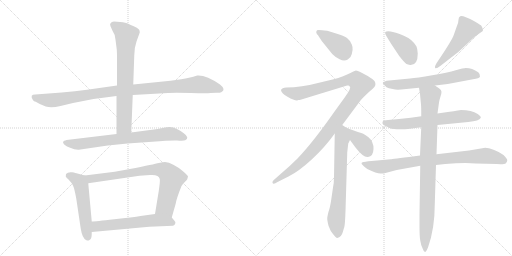
t = 0.00 s
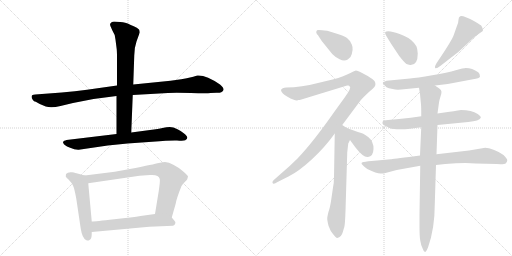
t = 2.56 s
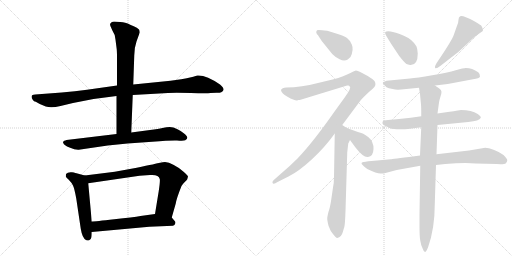
t = 5.12 s
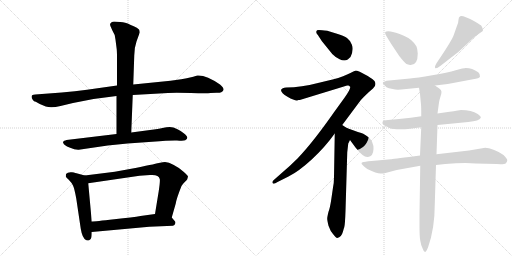
t = 7.68 s
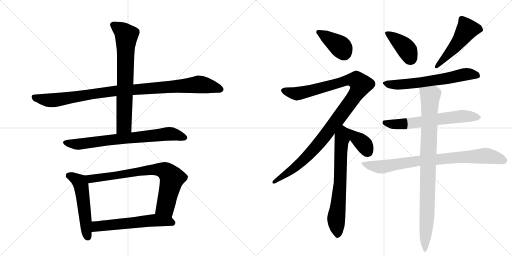
t = 10.25 s
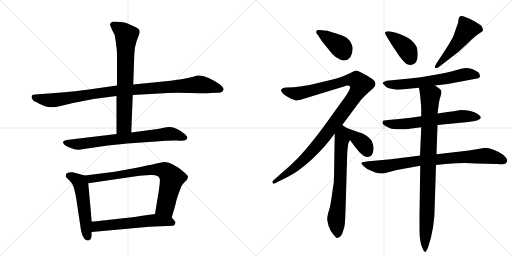
t = 12.81 s

The animated SVG that drew these frames (rendered in a browser with its animation timeline set to each time). Animation: 16 CSS @keyframes rules; one cycle of 12.81 s.

<svg version="1.1" viewBox="0 0 2048 1024" xmlns="http://www.w3.org/2000/svg">
  <g stroke="lightgray" stroke-dasharray="1,1" stroke-width="1" transform="scale(4, 4)">
    <line x1="0" y1="0" x2="256" y2="256"></line>
    <line x1="256" y1="0" x2="0" y2="256"></line>
    <line x1="128" y1="0" x2="128" y2="256"></line>
    <line x1="0" y1="128" x2="256" y2="128"></line>
    <line x1="256" y1="0" x2="512" y2="256"></line>
    <line x1="512" y1="0" x2="256" y2="256"></line>
    <line x1="384" y1="0" x2="384" y2="256"></line>
    <line x1="256" y1="128" x2="512" y2="128"></line>
  </g>
<g transform="scale(1, -1) translate(0, -850)">
   <style type="text/css">
    @keyframes keyframes0 {
      from {
       stroke: black;
       stroke-dashoffset: 1004;
       stroke-width: 128;
       }
       77% {
       animation-timing-function: step-end;
       stroke: black;
       stroke-dashoffset: 0;
       stroke-width: 128;
       }
       to {
       stroke: black;
       stroke-width: 1024;
       }
       }
       #make-me-a-hanzi-animation-0 {
         animation: keyframes0 1.067057s both;
         animation-delay: 0.000000s;
         animation-timing-function: linear;
       }
    @keyframes keyframes1 {
      from {
       stroke: black;
       stroke-dashoffset: 719;
       stroke-width: 128;
       }
       70% {
       animation-timing-function: step-end;
       stroke: black;
       stroke-dashoffset: 0;
       stroke-width: 128;
       }
       to {
       stroke: black;
       stroke-width: 1024;
       }
       }
       #make-me-a-hanzi-animation-1 {
         animation: keyframes1 0.835124s both;
         animation-delay: 1.067057s;
         animation-timing-function: linear;
       }
    @keyframes keyframes2 {
      from {
       stroke: black;
       stroke-dashoffset: 734;
       stroke-width: 128;
       }
       70% {
       animation-timing-function: step-end;
       stroke: black;
       stroke-dashoffset: 0;
       stroke-width: 128;
       }
       to {
       stroke: black;
       stroke-width: 1024;
       }
       }
       #make-me-a-hanzi-animation-2 {
         animation: keyframes2 0.847331s both;
         animation-delay: 1.902181s;
         animation-timing-function: linear;
       }
    @keyframes keyframes3 {
      from {
       stroke: black;
       stroke-dashoffset: 530;
       stroke-width: 128;
       }
       63% {
       animation-timing-function: step-end;
       stroke: black;
       stroke-dashoffset: 0;
       stroke-width: 128;
       }
       to {
       stroke: black;
       stroke-width: 1024;
       }
       }
       #make-me-a-hanzi-animation-3 {
         animation: keyframes3 0.681315s both;
         animation-delay: 2.749512s;
         animation-timing-function: linear;
       }
    @keyframes keyframes4 {
      from {
       stroke: black;
       stroke-dashoffset: 772;
       stroke-width: 128;
       }
       72% {
       animation-timing-function: step-end;
       stroke: black;
       stroke-dashoffset: 0;
       stroke-width: 128;
       }
       to {
       stroke: black;
       stroke-width: 1024;
       }
       }
       #make-me-a-hanzi-animation-4 {
         animation: keyframes4 0.878255s both;
         animation-delay: 3.430827s;
         animation-timing-function: linear;
       }
    @keyframes keyframes5 {
      from {
       stroke: black;
       stroke-dashoffset: 582;
       stroke-width: 128;
       }
       65% {
       animation-timing-function: step-end;
       stroke: black;
       stroke-dashoffset: 0;
       stroke-width: 128;
       }
       to {
       stroke: black;
       stroke-width: 1024;
       }
       }
       #make-me-a-hanzi-animation-5 {
         animation: keyframes5 0.723633s both;
         animation-delay: 4.309082s;
         animation-timing-function: linear;
       }
    @keyframes keyframes6 {
      from {
       stroke: black;
       stroke-dashoffset: 396;
       stroke-width: 128;
       }
       56% {
       animation-timing-function: step-end;
       stroke: black;
       stroke-dashoffset: 0;
       stroke-width: 128;
       }
       to {
       stroke: black;
       stroke-width: 1024;
       }
       }
       #make-me-a-hanzi-animation-6 {
         animation: keyframes6 0.572266s both;
         animation-delay: 5.032715s;
         animation-timing-function: linear;
       }
    @keyframes keyframes7 {
      from {
       stroke: black;
       stroke-dashoffset: 1109;
       stroke-width: 128;
       }
       78% {
       animation-timing-function: step-end;
       stroke: black;
       stroke-dashoffset: 0;
       stroke-width: 128;
       }
       to {
       stroke: black;
       stroke-width: 1024;
       }
       }
       #make-me-a-hanzi-animation-7 {
         animation: keyframes7 1.152507s both;
         animation-delay: 5.604980s;
         animation-timing-function: linear;
       }
    @keyframes keyframes8 {
      from {
       stroke: black;
       stroke-dashoffset: 689;
       stroke-width: 128;
       }
       69% {
       animation-timing-function: step-end;
       stroke: black;
       stroke-dashoffset: 0;
       stroke-width: 128;
       }
       to {
       stroke: black;
       stroke-width: 1024;
       }
       }
       #make-me-a-hanzi-animation-8 {
         animation: keyframes8 0.810710s both;
         animation-delay: 6.757487s;
         animation-timing-function: linear;
       }
    @keyframes keyframes9 {
      from {
       stroke: black;
       stroke-dashoffset: 363;
       stroke-width: 128;
       }
       54% {
       animation-timing-function: step-end;
       stroke: black;
       stroke-dashoffset: 0;
       stroke-width: 128;
       }
       to {
       stroke: black;
       stroke-width: 1024;
       }
       }
       #make-me-a-hanzi-animation-9 {
         animation: keyframes9 0.545410s both;
         animation-delay: 7.568197s;
         animation-timing-function: linear;
       }
    @keyframes keyframes10 {
      from {
       stroke: black;
       stroke-dashoffset: 404;
       stroke-width: 128;
       }
       57% {
       animation-timing-function: step-end;
       stroke: black;
       stroke-dashoffset: 0;
       stroke-width: 128;
       }
       to {
       stroke: black;
       stroke-width: 1024;
       }
       }
       #make-me-a-hanzi-animation-10 {
         animation: keyframes10 0.578776s both;
         animation-delay: 8.113607s;
         animation-timing-function: linear;
       }
    @keyframes keyframes11 {
      from {
       stroke: black;
       stroke-dashoffset: 507;
       stroke-width: 128;
       }
       62% {
       animation-timing-function: step-end;
       stroke: black;
       stroke-dashoffset: 0;
       stroke-width: 128;
       }
       to {
       stroke: black;
       stroke-width: 1024;
       }
       }
       #make-me-a-hanzi-animation-11 {
         animation: keyframes11 0.662598s both;
         animation-delay: 8.692383s;
         animation-timing-function: linear;
       }
    @keyframes keyframes12 {
      from {
       stroke: black;
       stroke-dashoffset: 631;
       stroke-width: 128;
       }
       67% {
       animation-timing-function: step-end;
       stroke: black;
       stroke-dashoffset: 0;
       stroke-width: 128;
       }
       to {
       stroke: black;
       stroke-width: 1024;
       }
       }
       #make-me-a-hanzi-animation-12 {
         animation: keyframes12 0.763509s both;
         animation-delay: 9.354980s;
         animation-timing-function: linear;
       }
    @keyframes keyframes13 {
      from {
       stroke: black;
       stroke-dashoffset: 637;
       stroke-width: 128;
       }
       67% {
       animation-timing-function: step-end;
       stroke: black;
       stroke-dashoffset: 0;
       stroke-width: 128;
       }
       to {
       stroke: black;
       stroke-width: 1024;
       }
       }
       #make-me-a-hanzi-animation-13 {
         animation: keyframes13 0.768392s both;
         animation-delay: 10.118490s;
         animation-timing-function: linear;
       }
    @keyframes keyframes14 {
      from {
       stroke: black;
       stroke-dashoffset: 824;
       stroke-width: 128;
       }
       73% {
       animation-timing-function: step-end;
       stroke: black;
       stroke-dashoffset: 0;
       stroke-width: 128;
       }
       to {
       stroke: black;
       stroke-width: 1024;
       }
       }
       #make-me-a-hanzi-animation-14 {
         animation: keyframes14 0.920573s both;
         animation-delay: 10.886882s;
         animation-timing-function: linear;
       }
    @keyframes keyframes15 {
      from {
       stroke: black;
       stroke-dashoffset: 921;
       stroke-width: 128;
       }
       75% {
       animation-timing-function: step-end;
       stroke: black;
       stroke-dashoffset: 0;
       stroke-width: 128;
       }
       to {
       stroke: black;
       stroke-width: 1024;
       }
       }
       #make-me-a-hanzi-animation-15 {
         animation: keyframes15 0.999512s both;
         animation-delay: 11.807454s;
         animation-timing-function: linear;
       }
</style>
<path d="M 468 508 L 348 491 Q 301 484 247 480 L 141 472 Q 118 472 131 451 Q 135 443 143 443 L 159 434 L 183 424 Q 205 417 242 426 L 292 438 L 374 454 L 466 466 L 531 470 L 672 478 Q 697 480 763 478 Q 830 476 842 478 Q 855 479 866 479 Q 877 478 885 481 Q 906 491 880 512 Q 824 551 789 548 L 773 543 Q 745 536 725 533 L 682 527 L 533 512 L 468 508 Z" fill="lightgray"></path> 
<path d="M 481 762 L 456 764 Q 446 763 443 758 Q 438 754 442 745 L 450 727 Q 462 710 462 691 L 466 660 Q 468 648 468 621 L 468 508 L 466 466 L 466 314 C 466 284 524 290 525 320 L 531 470 L 533 512 L 537 627 Q 537 659 546 684 L 559 720 Q 559 728 556 732 Q 549 739 535 745 Q 522 750 513 755 Q 504 760 481 762 Z" fill="lightgray"></path> 
<path d="M 466 314 L 266 290 Q 261 287 257 287 Q 253 286 253 282 Q 251 280 253 278 Q 256 269 278 260 Q 301 250 315 251 L 431 268 L 510 276 L 609 283 Q 681 289 708 288 Q 735 286 741 289 Q 760 299 735 317 Q 728 324 710 333 Q 693 342 679 342 Q 666 342 650 338 Q 634 334 600 330 L 525 320 L 466 314 Z" fill="lightgray"></path> 
<path d="M 339 148 L 306 157 Q 305 158 288 161 Q 271 163 264 154 L 263 144 Q 264 141 275 131 Q 286 120 292 108 Q 298 95 305 56 L 323 -65 Q 329 -102 344 -110 Q 352 -114 358 -110 Q 364 -106 365 -101 Q 367 -97 367 -78 L 367 -36 L 353 117 C 350 145 350 145 339 148 Z" fill="lightgray"></path> 
<path d="M 749 133 L 752 144 Q 751 149 733 164 Q 690 200 660 202 Q 652 202 640 199 Q 628 196 547 179 L 459 163 L 339 148 C 309 144 323 113 353 117 L 558 147 L 600 150 Q 635 153 639 134 Q 641 127 635 86 L 620 -6 C 615 -36 679 -49 687 -20 L 703 36 Q 706 56 726 106 Q 732 116 740 123 Q 748 130 749 133 Z" fill="lightgray"></path> 
<path d="M 367 -78 L 597 -57 L 692 -53 Q 699 -51 701 -44 Q 704 -38 697 -32 L 687 -20 C 670 1 650 -2 620 -6 L 562 -14 Q 534 -19 457 -27 Q 381 -36 367 -36 C 337 -38 337 -81 367 -78 Z" fill="lightgray"></path> 
<path d="M 1329 634 Q 1340 622 1358.5 613 Q 1377 604 1391 612 L 1402 622 Q 1416 652 1407.5 671.5 Q 1399 691 1388 698.5 Q 1377 706 1351 714 L 1309 727 Q 1271 732 1268 729 L 1267 727 Q 1261 720 1272 709 L 1287 686 L 1329 634 Z" fill="lightgray"></path> 
<path d="M 1124 490 Q 1124 478 1150 463 Q 1176 448 1188 448 L 1194 450 L 1199 450 L 1382 506 Q 1383 507 1390 508 Q 1397 509 1398 505 Q 1409 502 1378 459 L 1336 401 Q 1253 282 1190 216 Q 1160 186 1128 159 L 1094 129 Q 1088 123 1090 119 Q 1093 110 1110 122 L 1154 144 Q 1196 166 1248 213.5 Q 1300 261 1339 316 L 1369 350 L 1442 448 Q 1452 460 1478 484 L 1492 496 Q 1508 510 1498 526 Q 1494 532 1471 546 L 1439 563 Q 1425 568 1421.5 567.5 Q 1418 567 1388.5 552 Q 1359 537 1305 526 L 1276 519 Q 1205 500 1145 500 Q 1128 500 1124 490 Z" fill="lightgray"></path> 
<path d="M 1339 316 L 1336 142 Q 1336 119 1332 100 L 1325 52 Q 1320 18 1314 3 Q 1309 -17 1309 -23 Q 1308 -28 1314 -53 Q 1322 -76 1332 -86 Q 1345 -103 1349 -102 Q 1366 -98 1372 -76 Q 1374 -67 1377 -59 Q 1380 -51 1382 6 L 1389 241 L 1393 276 L 1400 290 C 1413 317 1412 321 1387 338 L 1369 350 C 1344 367 1340 346 1339 316 Z" fill="lightgray"></path> 
<path d="M 1400 290 L 1422 260 Q 1455 218 1472 222 Q 1493 224 1494 254 Q 1495 283 1474 301 Q 1462 311 1453 315 Q 1443 318 1387 338 C 1359 348 1382 314 1400 290 Z" fill="lightgray"></path> 
<path d="M 1671 636 Q 1670 655 1666 664 Q 1652 692 1615.5 707.5 Q 1579 723 1562 724.5 Q 1545 726 1541.5 722.5 Q 1538 719 1546 705 L 1565 674 L 1597 626 Q 1618 599 1626 594 Q 1640 589 1643 590 Q 1671 590 1671 636 Z" fill="lightgray"></path> 
<path d="M 1746 597 Q 1737 582 1741 578 Q 1745 574 1761 586 L 1797 614 Q 1834 640 1868 674 Q 1902 708 1914 714 L 1930 725 L 1932 729 Q 1932 734 1926 746 Q 1923 750 1901 763 Q 1879 776 1863.5 781.5 Q 1848 787 1841 785 Q 1834 783 1834 771 Q 1834 759 1827 744 L 1815 710 Q 1808 690 1764 624 L 1746 597 Z" fill="lightgray"></path> 
<path d="M 1740 508 L 1791 514 L 1892 533 Q 1918 537 1920 544.5 Q 1922 552 1913 561 Q 1889 578 1863 578 Q 1855 578 1823 569 Q 1791 560 1729 549 Q 1667 538 1640 536 L 1546 527 L 1532 521 Q 1529 518 1535 512 L 1546 501 Q 1553 496 1571 494 Q 1584 490 1605 492 L 1676 499 L 1740 508 Z" fill="lightgray"></path> 
<path d="M 1825 407 Q 1810 404 1750 396 L 1685 385 L 1643 379 L 1596 374 L 1552 370 Q 1535 369 1532.5 366.5 Q 1530 364 1530 360 Q 1528 353 1542 346 Q 1557 337 1566 335 Q 1604 331 1632 334 L 1685 341 L 1750 350 L 1873 362 Q 1918 366 1923 379 Q 1925 384 1911 394 Q 1886 410 1844 410 L 1825 407 Z" fill="lightgray"></path> 
<path d="M 1680 228 L 1658 225 Q 1566 213 1563 213 L 1486 206 Q 1457 203 1450 201 Q 1443 199 1447.5 193 Q 1452 187 1469 174 Q 1507 156 1522 156 Q 1537 156 1538 157 L 1587 170 L 1681 187 L 1744 190 L 1781 194 Q 1860 201 1903 196 L 1987 194 Q 2018 192 2023.5 197.5 Q 2029 203 2029 209 Q 2029 215 2014 230 Q 2000 242 1976.5 250.5 Q 1953 259 1941 259 L 1876 248 L 1746 233 L 1680 228 Z" fill="lightgray"></path> 
<path d="M 1750 396 L 1756 440 Q 1758 452 1762 464 Q 1766 475 1766 483 Q 1766 490 1756 497 Q 1746 503 1740 508 C 1716 525 1671 529 1676 499 L 1680 474 L 1684 432 Q 1685 422 1685 385 L 1685 341 L 1680 228 L 1681 187 L 1678 -7 L 1678 -58 Q 1678 -96 1681 -112 Q 1683 -128 1691 -145 Q 1695 -158 1700 -158 Q 1704 -158 1712 -140 Q 1739 -64 1739 31 L 1744 190 L 1746 233 L 1750 350 L 1750 396 Z" fill="lightgray"></path> 
      <clipPath id="make-me-a-hanzi-clip-0">
      <path d="M 468 508 L 348 491 Q 301 484 247 480 L 141 472 Q 118 472 131 451 Q 135 443 143 443 L 159 434 L 183 424 Q 205 417 242 426 L 292 438 L 374 454 L 466 466 L 531 470 L 672 478 Q 697 480 763 478 Q 830 476 842 478 Q 855 479 866 479 Q 877 478 885 481 Q 906 491 880 512 Q 824 551 789 548 L 773 543 Q 745 536 725 533 L 682 527 L 533 512 L 468 508 Z" fill="lightgray"></path>
      </clipPath>
      <path clip-path="url(#make-me-a-hanzi-clip-0)" d="M 137 461 L 203 448 L 463 487 L 787 512 L 878 496 " fill="none" id="make-me-a-hanzi-animation-0" stroke-dasharray="876 1752" stroke-linecap="round"></path>

      <clipPath id="make-me-a-hanzi-clip-1">
      <path d="M 481 762 L 456 764 Q 446 763 443 758 Q 438 754 442 745 L 450 727 Q 462 710 462 691 L 466 660 Q 468 648 468 621 L 468 508 L 466 466 L 466 314 C 466 284 524 290 525 320 L 531 470 L 533 512 L 537 627 Q 537 659 546 684 L 559 720 Q 559 728 556 732 Q 549 739 535 745 Q 522 750 513 755 Q 504 760 481 762 Z" fill="lightgray"></path>
      </clipPath>
      <path clip-path="url(#make-me-a-hanzi-clip-1)" d="M 454 751 L 506 708 L 496 347 L 473 322 " fill="none" id="make-me-a-hanzi-animation-1" stroke-dasharray="591 1182" stroke-linecap="round"></path>

      <clipPath id="make-me-a-hanzi-clip-2">
      <path d="M 466 314 L 266 290 Q 261 287 257 287 Q 253 286 253 282 Q 251 280 253 278 Q 256 269 278 260 Q 301 250 315 251 L 431 268 L 510 276 L 609 283 Q 681 289 708 288 Q 735 286 741 289 Q 760 299 735 317 Q 728 324 710 333 Q 693 342 679 342 Q 666 342 650 338 Q 634 334 600 330 L 525 320 L 466 314 Z" fill="lightgray"></path>
      </clipPath>
      <path clip-path="url(#make-me-a-hanzi-clip-2)" d="M 261 280 L 311 273 L 674 315 L 735 302 " fill="none" id="make-me-a-hanzi-animation-2" stroke-dasharray="606 1212" stroke-linecap="round"></path>

      <clipPath id="make-me-a-hanzi-clip-3">
      <path d="M 339 148 L 306 157 Q 305 158 288 161 Q 271 163 264 154 L 263 144 Q 264 141 275 131 Q 286 120 292 108 Q 298 95 305 56 L 323 -65 Q 329 -102 344 -110 Q 352 -114 358 -110 Q 364 -106 365 -101 Q 367 -97 367 -78 L 367 -36 L 353 117 C 350 145 350 145 339 148 Z" fill="lightgray"></path>
      </clipPath>
      <path clip-path="url(#make-me-a-hanzi-clip-3)" d="M 273 148 L 305 133 L 325 107 L 351 -97 " fill="none" id="make-me-a-hanzi-animation-3" stroke-dasharray="402 804" stroke-linecap="round"></path>

      <clipPath id="make-me-a-hanzi-clip-4">
      <path d="M 749 133 L 752 144 Q 751 149 733 164 Q 690 200 660 202 Q 652 202 640 199 Q 628 196 547 179 L 459 163 L 339 148 C 309 144 323 113 353 117 L 558 147 L 600 150 Q 635 153 639 134 Q 641 127 635 86 L 620 -6 C 615 -36 679 -49 687 -20 L 703 36 Q 706 56 726 106 Q 732 116 740 123 Q 748 130 749 133 Z" fill="lightgray"></path>
      </clipPath>
      <path clip-path="url(#make-me-a-hanzi-clip-4)" d="M 347 145 L 357 137 L 374 135 L 586 170 L 660 167 L 687 135 L 661 21 L 628 1 " fill="none" id="make-me-a-hanzi-animation-4" stroke-dasharray="644 1288" stroke-linecap="round"></path>

      <clipPath id="make-me-a-hanzi-clip-5">
      <path d="M 367 -78 L 597 -57 L 692 -53 Q 699 -51 701 -44 Q 704 -38 697 -32 L 687 -20 C 670 1 650 -2 620 -6 L 562 -14 Q 534 -19 457 -27 Q 381 -36 367 -36 C 337 -38 337 -81 367 -78 Z" fill="lightgray"></path>
      </clipPath>
      <path clip-path="url(#make-me-a-hanzi-clip-5)" d="M 370 -43 L 388 -56 L 616 -31 L 677 -35 L 689 -41 " fill="none" id="make-me-a-hanzi-animation-5" stroke-dasharray="454 908" stroke-linecap="round"></path>

      <clipPath id="make-me-a-hanzi-clip-6">
      <path d="M 1329 634 Q 1340 622 1358.5 613 Q 1377 604 1391 612 L 1402 622 Q 1416 652 1407.5 671.5 Q 1399 691 1388 698.5 Q 1377 706 1351 714 L 1309 727 Q 1271 732 1268 729 L 1267 727 Q 1261 720 1272 709 L 1287 686 L 1329 634 Z" fill="lightgray"></path>
      </clipPath>
      <path clip-path="url(#make-me-a-hanzi-clip-6)" d="M 1272 726 L 1363 662 L 1377 637 " fill="none" id="make-me-a-hanzi-animation-6" stroke-dasharray="268 536" stroke-linecap="round"></path>

      <clipPath id="make-me-a-hanzi-clip-7">
      <path d="M 1124 490 Q 1124 478 1150 463 Q 1176 448 1188 448 L 1194 450 L 1199 450 L 1382 506 Q 1383 507 1390 508 Q 1397 509 1398 505 Q 1409 502 1378 459 L 1336 401 Q 1253 282 1190 216 Q 1160 186 1128 159 L 1094 129 Q 1088 123 1090 119 Q 1093 110 1110 122 L 1154 144 Q 1196 166 1248 213.5 Q 1300 261 1339 316 L 1369 350 L 1442 448 Q 1452 460 1478 484 L 1492 496 Q 1508 510 1498 526 Q 1494 532 1471 546 L 1439 563 Q 1425 568 1421.5 567.5 Q 1418 567 1388.5 552 Q 1359 537 1305 526 L 1276 519 Q 1205 500 1145 500 Q 1128 500 1124 490 Z" fill="lightgray"></path>
      </clipPath>
      <path clip-path="url(#make-me-a-hanzi-clip-7)" d="M 1133 488 L 1186 475 L 1199 477 L 1409 532 L 1427 528 L 1443 509 L 1396 434 L 1268 268 L 1183 182 L 1096 122 " fill="none" id="make-me-a-hanzi-animation-7" stroke-dasharray="981 1962" stroke-linecap="round"></path>

      <clipPath id="make-me-a-hanzi-clip-8">
      <path d="M 1339 316 L 1336 142 Q 1336 119 1332 100 L 1325 52 Q 1320 18 1314 3 Q 1309 -17 1309 -23 Q 1308 -28 1314 -53 Q 1322 -76 1332 -86 Q 1345 -103 1349 -102 Q 1366 -98 1372 -76 Q 1374 -67 1377 -59 Q 1380 -51 1382 6 L 1389 241 L 1393 276 L 1400 290 C 1413 317 1412 321 1387 338 L 1369 350 C 1344 367 1340 346 1339 316 Z" fill="lightgray"></path>
      </clipPath>
      <path clip-path="url(#make-me-a-hanzi-clip-8)" d="M 1369 340 L 1361 124 L 1345 -24 L 1351 -92 " fill="none" id="make-me-a-hanzi-animation-8" stroke-dasharray="561 1122" stroke-linecap="round"></path>

      <clipPath id="make-me-a-hanzi-clip-9">
      <path d="M 1400 290 L 1422 260 Q 1455 218 1472 222 Q 1493 224 1494 254 Q 1495 283 1474 301 Q 1462 311 1453 315 Q 1443 318 1387 338 C 1359 348 1382 314 1400 290 Z" fill="lightgray"></path>
      </clipPath>
      <path clip-path="url(#make-me-a-hanzi-clip-9)" d="M 1401 322 L 1449 279 L 1471 243 " fill="none" id="make-me-a-hanzi-animation-9" stroke-dasharray="235 470" stroke-linecap="round"></path>

      <clipPath id="make-me-a-hanzi-clip-10">
      <path d="M 1671 636 Q 1670 655 1666 664 Q 1652 692 1615.5 707.5 Q 1579 723 1562 724.5 Q 1545 726 1541.5 722.5 Q 1538 719 1546 705 L 1565 674 L 1597 626 Q 1618 599 1626 594 Q 1640 589 1643 590 Q 1671 590 1671 636 Z" fill="lightgray"></path>
      </clipPath>
      <path clip-path="url(#make-me-a-hanzi-clip-10)" d="M 1546 719 L 1621 660 L 1644 613 " fill="none" id="make-me-a-hanzi-animation-10" stroke-dasharray="276 552" stroke-linecap="round"></path>

      <clipPath id="make-me-a-hanzi-clip-11">
      <path d="M 1746 597 Q 1737 582 1741 578 Q 1745 574 1761 586 L 1797 614 Q 1834 640 1868 674 Q 1902 708 1914 714 L 1930 725 L 1932 729 Q 1932 734 1926 746 Q 1923 750 1901 763 Q 1879 776 1863.5 781.5 Q 1848 787 1841 785 Q 1834 783 1834 771 Q 1834 759 1827 744 L 1815 710 Q 1808 690 1764 624 L 1746 597 Z" fill="lightgray"></path>
      </clipPath>
      <path clip-path="url(#make-me-a-hanzi-clip-11)" d="M 1924 731 L 1868 733 L 1821 665 L 1745 582 " fill="none" id="make-me-a-hanzi-animation-11" stroke-dasharray="379 758" stroke-linecap="round"></path>

      <clipPath id="make-me-a-hanzi-clip-12">
      <path d="M 1740 508 L 1791 514 L 1892 533 Q 1918 537 1920 544.5 Q 1922 552 1913 561 Q 1889 578 1863 578 Q 1855 578 1823 569 Q 1791 560 1729 549 Q 1667 538 1640 536 L 1546 527 L 1532 521 Q 1529 518 1535 512 L 1546 501 Q 1553 496 1571 494 Q 1584 490 1605 492 L 1676 499 L 1740 508 Z" fill="lightgray"></path>
      </clipPath>
      <path clip-path="url(#make-me-a-hanzi-clip-12)" d="M 1541 519 L 1566 511 L 1610 512 L 1782 535 L 1862 553 L 1911 548 " fill="none" id="make-me-a-hanzi-animation-12" stroke-dasharray="503 1006" stroke-linecap="round"></path>

      <clipPath id="make-me-a-hanzi-clip-13">
      <path d="M 1825 407 Q 1810 404 1750 396 L 1685 385 L 1643 379 L 1596 374 L 1552 370 Q 1535 369 1532.5 366.5 Q 1530 364 1530 360 Q 1528 353 1542 346 Q 1557 337 1566 335 Q 1604 331 1632 334 L 1685 341 L 1750 350 L 1873 362 Q 1918 366 1923 379 Q 1925 384 1911 394 Q 1886 410 1844 410 L 1825 407 Z" fill="lightgray"></path>
      </clipPath>
      <path clip-path="url(#make-me-a-hanzi-clip-13)" d="M 1538 361 L 1567 353 L 1602 353 L 1843 384 L 1916 380 " fill="none" id="make-me-a-hanzi-animation-13" stroke-dasharray="509 1018" stroke-linecap="round"></path>

      <clipPath id="make-me-a-hanzi-clip-14">
      <path d="M 1680 228 L 1658 225 Q 1566 213 1563 213 L 1486 206 Q 1457 203 1450 201 Q 1443 199 1447.5 193 Q 1452 187 1469 174 Q 1507 156 1522 156 Q 1537 156 1538 157 L 1587 170 L 1681 187 L 1744 190 L 1781 194 Q 1860 201 1903 196 L 1987 194 Q 2018 192 2023.5 197.5 Q 2029 203 2029 209 Q 2029 215 2014 230 Q 2000 242 1976.5 250.5 Q 1953 259 1941 259 L 1876 248 L 1746 233 L 1680 228 Z" fill="lightgray"></path>
      </clipPath>
      <path clip-path="url(#make-me-a-hanzi-clip-14)" d="M 1455 195 L 1527 183 L 1646 205 L 1939 227 L 1986 220 L 2016 208 " fill="none" id="make-me-a-hanzi-animation-14" stroke-dasharray="696 1392" stroke-linecap="round"></path>

      <clipPath id="make-me-a-hanzi-clip-15">
      <path d="M 1750 396 L 1756 440 Q 1758 452 1762 464 Q 1766 475 1766 483 Q 1766 490 1756 497 Q 1746 503 1740 508 C 1716 525 1671 529 1676 499 L 1680 474 L 1684 432 Q 1685 422 1685 385 L 1685 341 L 1680 228 L 1681 187 L 1678 -7 L 1678 -58 Q 1678 -96 1681 -112 Q 1683 -128 1691 -145 Q 1695 -158 1700 -158 Q 1704 -158 1712 -140 Q 1739 -64 1739 31 L 1744 190 L 1746 233 L 1750 350 L 1750 396 Z" fill="lightgray"></path>
      </clipPath>
      <path clip-path="url(#make-me-a-hanzi-clip-15)" d="M 1683 494 L 1721 465 L 1709 7 L 1702 -143 L 1697 -150 " fill="none" id="make-me-a-hanzi-animation-15" stroke-dasharray="793 1586" stroke-linecap="round"></path>

</g>
</svg>
